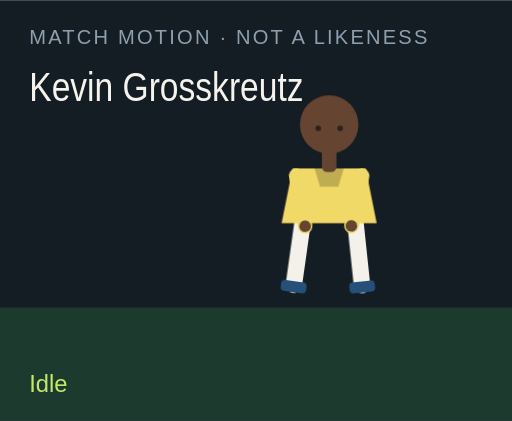
t = 0.00 s
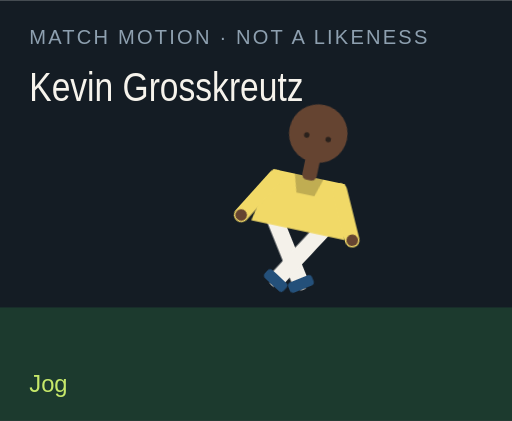
t = 1.50 s
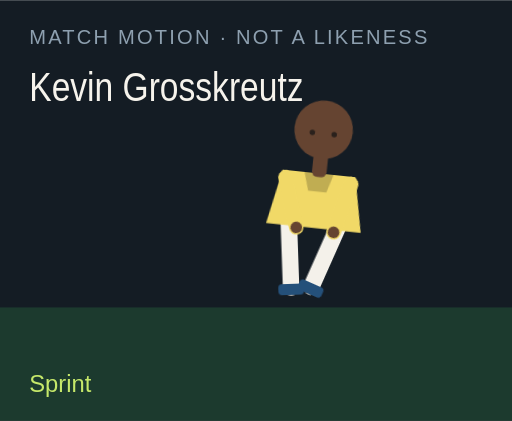
t = 3.00 s
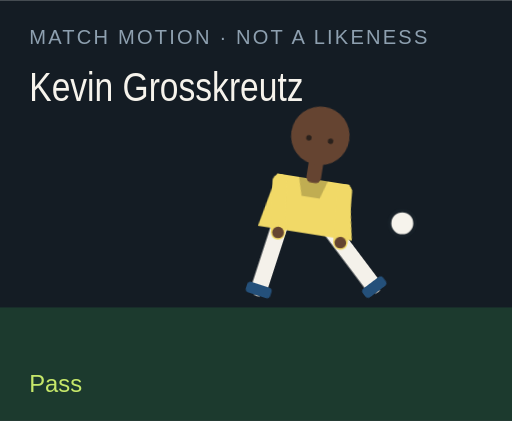
t = 4.50 s
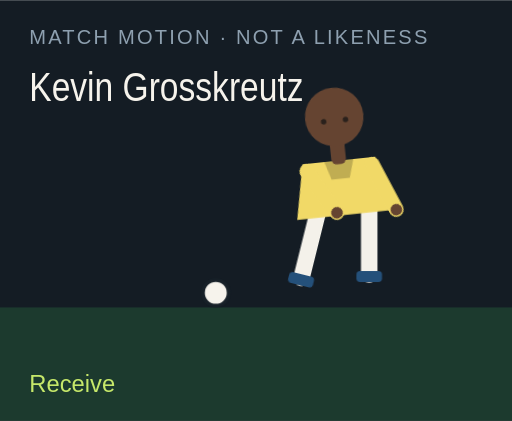
t = 6.00 s
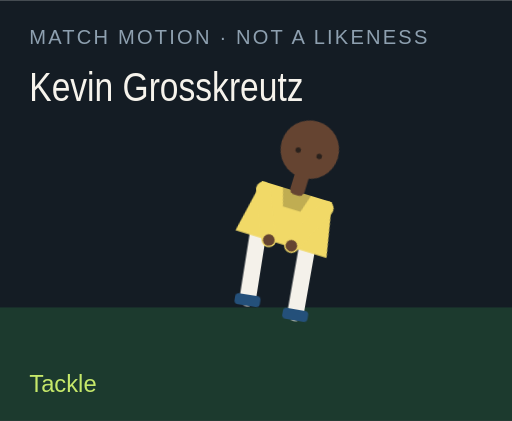
t = 7.50 s

The animated SVG that drew these frames (rendered in a browser with its animation timeline set to each time). Animation: 18 CSS @keyframes rules; one cycle of 9.00 s, repeats indefinitely.

<?xml version="1.0" encoding="UTF-8"?>
<svg xmlns="http://www.w3.org/2000/svg" viewBox="0 0 280 230" role="img">
  <style>@media (prefers-reduced-motion: reduce){animate,animateTransform{display:none}}</style>
  <rect width="280" height="230" fill="#141c24"/>
  <rect y="168" width="280" height="62" fill="#1c3a2e"/>
  <text x="16" y="24" fill="#8ea0b0" font-family="Arial,sans-serif" font-size="11" letter-spacing="1.2">MATCH MOTION · NOT A LIKENESS</text>
  <text x="16" y="55" fill="#f6f3ec" font-family="Impact,sans-serif" font-size="22" textLength="150" lengthAdjust="spacingAndGlyphs">Kevin Grosskreutz</text>
  <circle r="7" fill="#f6f3ec" stroke="#172028" stroke-width="2" id="motion-31450" cx="150" cy="160" opacity="0">
    
    
    
  </circle>
  <g transform="translate(132 40)">
    <g id="motion-31472" transform="rotate(0 48 90)">
      
      <g id="motion-31474" transform="translate(0 0)">
        
        <g transform="translate(34 78)"><g id="motion-31476" transform="rotate(8)"><path d="M0 0 V38" stroke="#f4f1ea" stroke-width="9" stroke-linecap="round"/><rect x="-7" y="36" width="14" height="6" rx="2" fill="#24507a"/></g></g>
        <g transform="translate(62 78)"><g id="motion-31478" transform="rotate(-6)"><path d="M0 0 V38" stroke="#f4f1ea" stroke-width="9" stroke-linecap="round"/><rect x="-7" y="36" width="14" height="6" rx="2" fill="#24507a"/></g></g>
        <path d="M28 52 h40 l6 30 H22 Z" fill="#f1d967"/>
        <path d="M40 52 h16 l-3 10 H43 Z" fill="#000" opacity=".2"/>
        <g transform="translate(30 56)"><g id="motion-31480" transform="rotate(-10)"><path d="M0 0 V28" stroke="#f1d967" stroke-width="8" stroke-linecap="round"/><circle cx="0" cy="28" r="3.2" fill="#654431"/></g></g>
        <g transform="translate(66 56)"><g id="motion-31482" transform="rotate(12)"><path d="M0 0 V28" stroke="#f1d967" stroke-width="8" stroke-linecap="round"/><circle cx="0" cy="28" r="3.2" fill="#654431"/></g></g>
        <rect x="44" y="40" width="8" height="14" rx="3" fill="#654431"/>
        <circle cx="48" cy="28" r="16" fill="#654431"/>
        
        <circle cx="42" cy="30" r="1.5" fill="#2a211c"/><circle cx="54" cy="30" r="1.5" fill="#2a211c"/>
      </g>
    </g>
  </g>
  <text x="16" y="214" fill="#c6e86a" font-family="Arial,sans-serif" font-size="13" opacity="1" id="motion-31454">Idle</text><text x="16" y="214" fill="#c6e86a" font-family="Arial,sans-serif" font-size="13" opacity="0" id="motion-31456">Jog</text><text x="16" y="214" fill="#c6e86a" font-family="Arial,sans-serif" font-size="13" opacity="0" id="motion-31458">Sprint</text><text x="16" y="214" fill="#c6e86a" font-family="Arial,sans-serif" font-size="13" opacity="0" id="motion-31460">Dribble</text><text x="16" y="214" fill="#c6e86a" font-family="Arial,sans-serif" font-size="13" opacity="0" id="motion-31462">Pass</text><text x="16" y="214" fill="#c6e86a" font-family="Arial,sans-serif" font-size="13" opacity="0" id="motion-31464">Shoot</text><text x="16" y="214" fill="#c6e86a" font-family="Arial,sans-serif" font-size="13" opacity="0" id="motion-31466">Receive</text><text x="16" y="214" fill="#c6e86a" font-family="Arial,sans-serif" font-size="13" opacity="0" id="motion-31468">Tackle</text><text x="16" y="214" fill="#c6e86a" font-family="Arial,sans-serif" font-size="13" opacity="0" id="motion-31470">Arms wide</text>
<style>@keyframes track-31451{0%{cx:150px}11.1%{cx:156px}22.2%{cx:164px}33.300000000000004%{cx:142px}44.4%{cx:190px}55.60000000000001%{cx:250px}66.7%{cx:118px}77.8%{cx:150px}88.9%{cx:150px}100%{cx:150px}}@keyframes track-31452{0%{cy:160px}11.1%{cy:158px}22.2%{cy:154px}33.300000000000004%{cy:156px}44.4%{cy:148px}55.60000000000001%{cy:96px}66.7%{cy:160px}77.8%{cy:160px}88.9%{cy:160px}100%{cy:160px}}@keyframes track-31453{0%{opacity:0}11.1%{opacity:0}22.2%{opacity:0}33.300000000000004%{opacity:1}44.4%{opacity:1}55.60000000000001%{opacity:1}66.7%{opacity:1}77.8%{opacity:0}88.9%{opacity:0}100%{opacity:0}}@keyframes track-31455{0%{opacity:1}11.1%{opacity:0}22.2%{opacity:0}33.300000000000004%{opacity:0}44.4%{opacity:0}55.60000000000001%{opacity:0}66.7%{opacity:0}77.8%{opacity:0}88.9%{opacity:0}100%{opacity:1}}@keyframes track-31457{0%{opacity:0}11.1%{opacity:1}22.2%{opacity:0}33.300000000000004%{opacity:0}44.4%{opacity:0}55.60000000000001%{opacity:0}66.7%{opacity:0}77.8%{opacity:0}88.9%{opacity:0}100%{opacity:0}}@keyframes track-31459{0%{opacity:0}11.1%{opacity:0}22.2%{opacity:1}33.300000000000004%{opacity:0}44.4%{opacity:0}55.60000000000001%{opacity:0}66.7%{opacity:0}77.8%{opacity:0}88.9%{opacity:0}100%{opacity:0}}@keyframes track-31461{0%{opacity:0}11.1%{opacity:0}22.2%{opacity:0}33.300000000000004%{opacity:1}44.4%{opacity:0}55.60000000000001%{opacity:0}66.7%{opacity:0}77.8%{opacity:0}88.9%{opacity:0}100%{opacity:0}}@keyframes track-31463{0%{opacity:0}11.1%{opacity:0}22.2%{opacity:0}33.300000000000004%{opacity:0}44.4%{opacity:1}55.60000000000001%{opacity:0}66.7%{opacity:0}77.8%{opacity:0}88.9%{opacity:0}100%{opacity:0}}@keyframes track-31465{0%{opacity:0}11.1%{opacity:0}22.2%{opacity:0}33.300000000000004%{opacity:0}44.4%{opacity:0}55.60000000000001%{opacity:1}66.7%{opacity:0}77.8%{opacity:0}88.9%{opacity:0}100%{opacity:0}}@keyframes track-31467{0%{opacity:0}11.1%{opacity:0}22.2%{opacity:0}33.300000000000004%{opacity:0}44.4%{opacity:0}55.60000000000001%{opacity:0}66.7%{opacity:1}77.8%{opacity:0}88.9%{opacity:0}100%{opacity:0}}@keyframes track-31469{0%{opacity:0}11.1%{opacity:0}22.2%{opacity:0}33.300000000000004%{opacity:0}44.4%{opacity:0}55.60000000000001%{opacity:0}66.7%{opacity:0}77.8%{opacity:1}88.9%{opacity:0}100%{opacity:0}}@keyframes track-31471{0%{opacity:0}11.1%{opacity:0}22.2%{opacity:0}33.300000000000004%{opacity:0}44.4%{opacity:0}55.60000000000001%{opacity:0}66.7%{opacity:0}77.8%{opacity:0}88.9%{opacity:1}100%{opacity:0}}@keyframes track-31473{0%{transform:rotate(0deg)}11.1%{transform:rotate(8deg)}22.2%{transform:rotate(16deg)}33.300000000000004%{transform:rotate(6deg)}44.4%{transform:rotate(4deg)}55.60000000000001%{transform:rotate(14deg)}66.7%{transform:rotate(-6deg)}77.8%{transform:rotate(34deg)}88.9%{transform:rotate(0deg)}100%{transform:rotate(0deg)}}@keyframes track-31475{0%{transform:translate(0px,0px)}11.1%{transform:translate(0px,-3px)}22.2%{transform:translate(0px,-6px)}33.300000000000004%{transform:translate(0px,-2px)}44.4%{transform:translate(0px,2px)}55.60000000000001%{transform:translate(0px,-4px)}66.7%{transform:translate(0px,1px)}77.8%{transform:translate(0px,10px)}88.9%{transform:translate(0px,-8px)}100%{transform:translate(0px,0px)}}@keyframes track-31477{0%{transform:rotate(8deg)}11.1%{transform:rotate(-26deg)}22.2%{transform:rotate(-42deg)}33.300000000000004%{transform:rotate(-8deg)}44.4%{transform:rotate(6deg)}55.60000000000001%{transform:rotate(12deg)}66.7%{transform:rotate(20deg)}77.8%{transform:rotate(-8deg)}88.9%{transform:rotate(-8deg)}100%{transform:rotate(8deg)}}@keyframes track-31479{0%{transform:rotate(-6deg)}11.1%{transform:rotate(24deg)}22.2%{transform:rotate(38deg)}33.300000000000004%{transform:rotate(18deg)}44.4%{transform:rotate(-38deg)}55.60000000000001%{transform:rotate(-54deg)}66.7%{transform:rotate(6deg)}77.8%{transform:rotate(-22deg)}88.9%{transform:rotate(8deg)}100%{transform:rotate(-6deg)}}@keyframes track-31481{0%{transform:rotate(-10deg)}11.1%{transform:rotate(24deg)}22.2%{transform:rotate(36deg)}33.300000000000004%{transform:rotate(-18deg)}44.4%{transform:rotate(10deg)}55.60000000000001%{transform:rotate(-24deg)}66.7%{transform:rotate(-30deg)}77.8%{transform:rotate(12deg)}88.9%{transform:rotate(-58deg)}100%{transform:rotate(-10deg)}}@keyframes track-31483{0%{transform:rotate(12deg)}11.1%{transform:rotate(-20deg)}22.2%{transform:rotate(-32deg)}33.300000000000004%{transform:rotate(14deg)}44.4%{transform:rotate(-26deg)}55.60000000000001%{transform:rotate(18deg)}66.7%{transform:rotate(-22deg)}77.8%{transform:rotate(-6deg)}88.9%{transform:rotate(58deg)}100%{transform:rotate(12deg)}}@media(prefers-reduced-motion:no-preference){#motion-31450{animation:track-31451 9s linear infinite both,track-31452 9s linear infinite both,track-31453 9s steps(1,end) infinite both}#motion-31454{animation:track-31455 9s steps(1,end) infinite both}#motion-31456{animation:track-31457 9s steps(1,end) infinite both}#motion-31458{animation:track-31459 9s steps(1,end) infinite both}#motion-31460{animation:track-31461 9s steps(1,end) infinite both}#motion-31462{animation:track-31463 9s steps(1,end) infinite both}#motion-31464{animation:track-31465 9s steps(1,end) infinite both}#motion-31466{animation:track-31467 9s steps(1,end) infinite both}#motion-31468{animation:track-31469 9s steps(1,end) infinite both}#motion-31470{animation:track-31471 9s steps(1,end) infinite both}#motion-31472{animation:track-31473 9s linear infinite both}#motion-31474{animation:track-31475 9s linear infinite both}#motion-31476{animation:track-31477 9s linear infinite both}#motion-31478{animation:track-31479 9s linear infinite both}#motion-31480{animation:track-31481 9s linear infinite both}#motion-31482{animation:track-31483 9s linear infinite both}}</style></svg>
